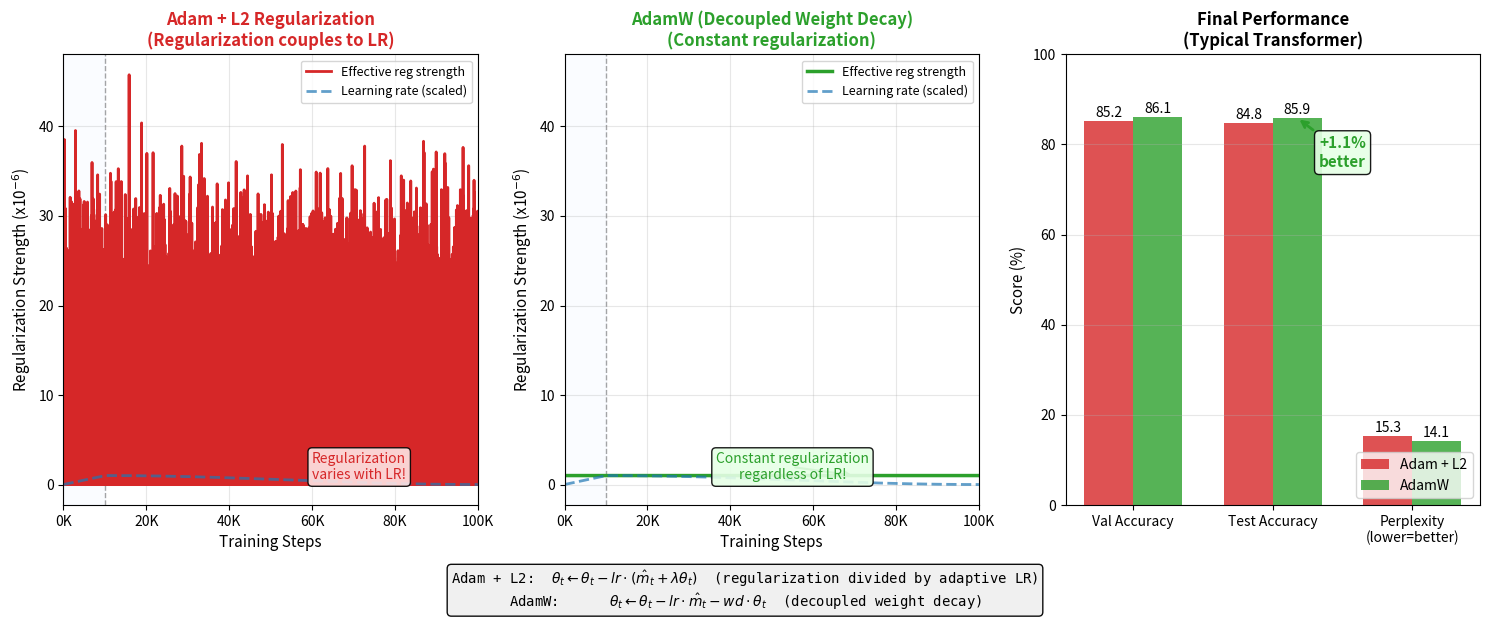

Python code for this plot: (Note: this script raises an exception after producing the figure.)
#!/usr/bin/env python3
"""
AdamW vs Adam Comparison
2-panel comparison showing:
- Left: Effective regularization strength over training (Adam+L2 varies with LR)
- Right: AdamW (constant regularization)
- Bar chart showing final performance difference
"""

import numpy as np
import matplotlib.pyplot as plt
from pathlib import Path

np.random.seed(42)

# Configuration
TOTAL_STEPS = 100_000
WARMUP_STEPS = 10_000
BASE_LR = 1e-4
WEIGHT_DECAY = 0.01
LAMBDA_L2 = 0.01

# Generate learning rate schedule (warmup + cosine decay)
steps = np.arange(TOTAL_STEPS)

def get_lr_schedule(steps, warmup_steps, total_steps, base_lr):
    lr = np.zeros_like(steps, dtype=float)

    # Warmup
    warmup_mask = steps < warmup_steps
    lr[warmup_mask] = base_lr * (steps[warmup_mask] / warmup_steps)

    # Cosine decay
    decay_mask = steps >= warmup_steps
    progress = (steps[decay_mask] - warmup_steps) / (total_steps - warmup_steps)
    lr[decay_mask] = base_lr * 0.5 * (1 + np.cos(np.pi * progress))

    return lr

lr_schedule = get_lr_schedule(steps, WARMUP_STEPS, TOTAL_STEPS, BASE_LR)

# For Adam+L2: effective regularization varies with adaptive learning rate
# Simplified model: effective_reg = lambda * lr / sqrt(v_t)
# As v_t stabilizes, effective_reg ~ lambda * lr
effective_reg_adam = LAMBDA_L2 * lr_schedule  # Proportional to LR

# Add some noise to simulate per-parameter variation
noise = np.random.normal(0, 0.00001, len(steps))
effective_reg_adam = effective_reg_adam + noise
effective_reg_adam = np.clip(effective_reg_adam, 0, None)

# For AdamW: constant regularization
effective_reg_adamw = np.full_like(steps, WEIGHT_DECAY * BASE_LR, dtype=float)

# Create figure with 3 panels
fig = plt.figure(figsize=(15, 6))

# Left panel: Adam+L2 effective regularization
ax1 = fig.add_subplot(131)

# Shade warmup region
ax1.axvspan(0, WARMUP_STEPS, alpha=0.2, color='#e6f2ff', zorder=0)
ax1.axvline(x=WARMUP_STEPS, color='gray', linestyle='--', linewidth=1, alpha=0.7)

# Plot effective regularization and LR
ax1.plot(steps, effective_reg_adam * 1e6, color='#d62728', linewidth=2, label='Effective reg strength')
ax1.plot(steps, lr_schedule * 1e4, color='#1f77b4', linewidth=2, linestyle='--', alpha=0.7, label='Learning rate (scaled)')

ax1.set_xlabel('Training Steps', fontsize=11)
ax1.set_ylabel('Regularization Strength (x10$^{-6}$)', fontsize=11)
ax1.set_title('Adam + L2 Regularization\n(Regularization couples to LR)', fontsize=12, fontweight='bold', color='#d62728')
ax1.xaxis.set_major_formatter(plt.FuncFormatter(lambda x, p: f'{int(x/1000)}K'))
ax1.legend(loc='upper right', fontsize=9)
ax1.grid(True, alpha=0.3)
ax1.set_xlim(0, TOTAL_STEPS)

# Annotation
ax1.annotate('Regularization\nvaries with LR!',
            xy=(50000, effective_reg_adam[50000] * 1e6),
            xytext=(60000, 0.6),
            fontsize=10, ha='left',
            arrowprops=dict(arrowstyle='->', color='#d62728', lw=1.5),
            bbox=dict(boxstyle='round', facecolor='#ffe6e6', alpha=0.9),
            color='#d62728')

# Middle panel: AdamW constant regularization
ax2 = fig.add_subplot(132)

# Shade warmup region
ax2.axvspan(0, WARMUP_STEPS, alpha=0.2, color='#e6f2ff', zorder=0)
ax2.axvline(x=WARMUP_STEPS, color='gray', linestyle='--', linewidth=1, alpha=0.7)

# Plot constant regularization
ax2.plot(steps, effective_reg_adamw * 1e6, color='#2ca02c', linewidth=2.5, label='Effective reg strength')
ax2.plot(steps, lr_schedule * 1e4, color='#1f77b4', linewidth=2, linestyle='--', alpha=0.7, label='Learning rate (scaled)')

ax2.set_xlabel('Training Steps', fontsize=11)
ax2.set_ylabel('Regularization Strength (x10$^{-6}$)', fontsize=11)
ax2.set_title('AdamW (Decoupled Weight Decay)\n(Constant regularization)', fontsize=12, fontweight='bold', color='#2ca02c')
ax2.xaxis.set_major_formatter(plt.FuncFormatter(lambda x, p: f'{int(x/1000)}K'))
ax2.legend(loc='upper right', fontsize=9)
ax2.grid(True, alpha=0.3)
ax2.set_xlim(0, TOTAL_STEPS)
ax2.set_ylim(ax1.get_ylim())  # Match y-axis

# Annotation
ax2.annotate('Constant regularization\nregardless of LR!',
            xy=(70000, effective_reg_adamw[70000] * 1e6),
            xytext=(55000, 0.6),
            fontsize=10, ha='center',
            arrowprops=dict(arrowstyle='->', color='#2ca02c', lw=1.5),
            bbox=dict(boxstyle='round', facecolor='#e6ffe6', alpha=0.9),
            color='#2ca02c')

# Right panel: Performance comparison bar chart
ax3 = fig.add_subplot(133)

# Simulated performance metrics
metrics = ['Val Accuracy', 'Test Accuracy', 'Perplexity\n(lower=better)']
adam_scores = [85.2, 84.8, 15.3]
adamw_scores = [86.1, 85.9, 14.1]

x = np.arange(len(metrics))
width = 0.35

bars1 = ax3.bar(x - width/2, adam_scores, width, label='Adam + L2', color='#d62728', alpha=0.8)
bars2 = ax3.bar(x + width/2, adamw_scores, width, label='AdamW', color='#2ca02c', alpha=0.8)

# Add value labels on bars
for bar, score in zip(bars1, adam_scores):
    ax3.annotate(f'{score}', xy=(bar.get_x() + bar.get_width()/2, bar.get_height()),
                xytext=(0, 3), textcoords='offset points', ha='center', fontsize=10)
for bar, score in zip(bars2, adamw_scores):
    ax3.annotate(f'{score}', xy=(bar.get_x() + bar.get_width()/2, bar.get_height()),
                xytext=(0, 3), textcoords='offset points', ha='center', fontsize=10)

ax3.set_ylabel('Score (%)', fontsize=11)
ax3.set_title('Final Performance\n(Typical Transformer)', fontsize=12, fontweight='bold')
ax3.set_xticks(x)
ax3.set_xticklabels(metrics, fontsize=10)
ax3.legend(loc='lower right', fontsize=10)
ax3.grid(True, alpha=0.3, axis='y')
ax3.set_ylim(0, 100)

# Improvement annotation
improvement = (adamw_scores[1] - adam_scores[1])
ax3.annotate(f'+{improvement:.1f}%\nbetter',
            xy=(1 + width/2, adamw_scores[1]),
            xytext=(1.5, 75),
            fontsize=11, ha='center', fontweight='bold',
            arrowprops=dict(arrowstyle='->', color='#2ca02c', lw=2),
            bbox=dict(boxstyle='round', facecolor='#e6ffe6', alpha=0.9),
            color='#2ca02c')

# Add formula annotations at bottom
formulas = """
Adam + L2:  $\\theta_t \\leftarrow \\theta_t - lr \\cdot (\\hat{m}_t + \\lambda\\theta_t)$  (regularization divided by adaptive LR)
AdamW:      $\\theta_t \\leftarrow \\theta_t - lr \\cdot \\hat{m}_t - wd \\cdot \\theta_t$  (decoupled weight decay)
"""
fig.text(0.5, -0.02, formulas.strip(), ha='center', fontsize=10,
         bbox=dict(boxstyle='round', facecolor='#f0f0f0', alpha=0.95), fontfamily='monospace')

plt.tight_layout()
plt.subplots_adjust(bottom=0.15)

# Save
output_path = Path(__file__).parent.parent / 'images' / 'adamw_vs_adam.png'
plt.savefig(output_path, dpi=150, bbox_inches='tight', facecolor='white')
plt.close()

print(f"Saved: {output_path}")
